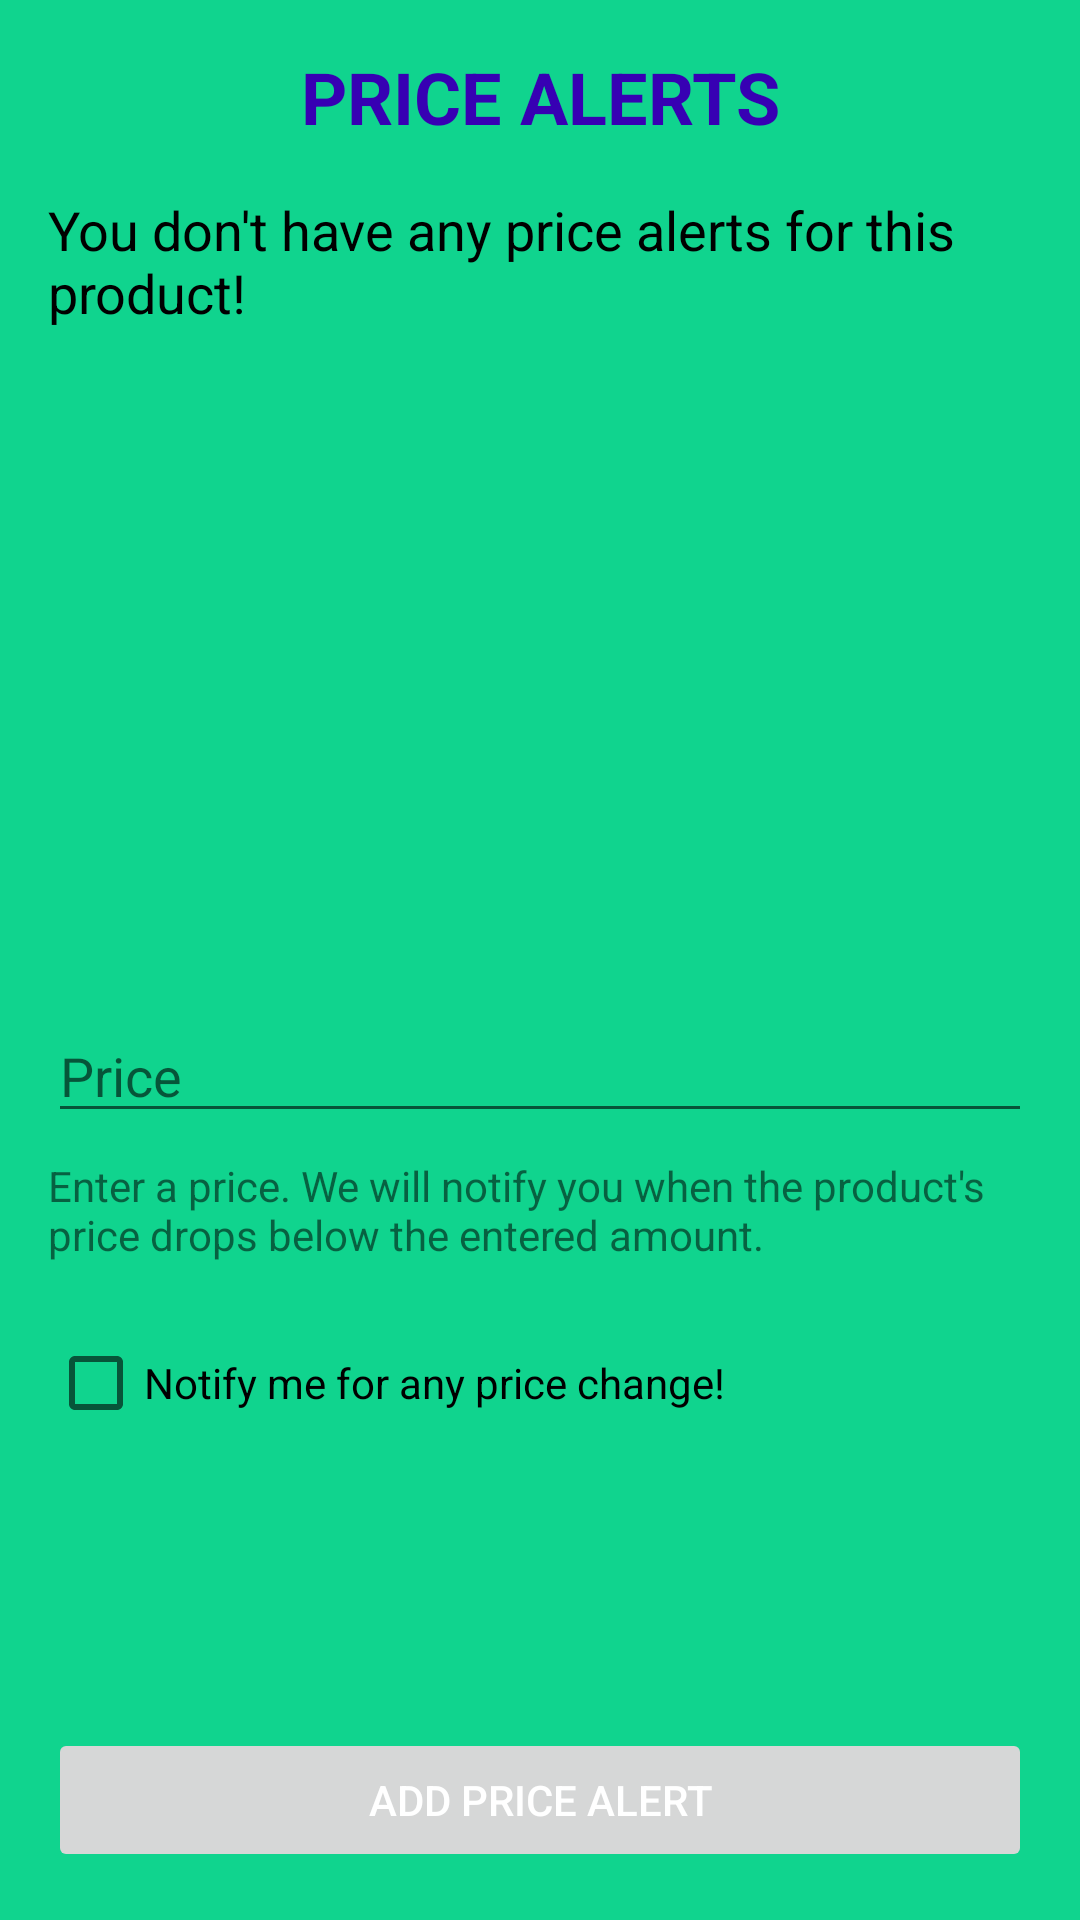

Write the Android layout XML for this screen, with the resource values it uses.
<!-- AndroidManifest.xml: application theme Theme.TursuApp.NoActionBar -->
<!-- res/layout/activity_price_alerts.xml -->
<?xml version="1.0" encoding="utf-8"?>
<androidx.constraintlayout.widget.ConstraintLayout xmlns:android="http://schemas.android.com/apk/res/android"
    xmlns:app="http://schemas.android.com/apk/res-auto"
    xmlns:tools="http://schemas.android.com/tools"
    android:layout_width="match_parent"
    android:layout_height="match_parent"
    android:background="@color/TursuGreen">

    <TextView
        android:id="@+id/priceAlertsTitle"
        android:layout_width="wrap_content"
        android:layout_height="wrap_content"
        android:layout_marginStart="16dp"
        android:layout_marginTop="16dp"
        android:layout_marginEnd="16dp"
        android:text="PRICE ALERTS"
        android:textAlignment="center"
        android:textColor="@color/purple_700"
        android:textSize="24sp"
        android:textStyle="bold"
        app:layout_constraintEnd_toEndOf="parent"
        app:layout_constraintStart_toStartOf="parent"
        app:layout_constraintTop_toTopOf="parent" />

    <ListView
        android:id="@+id/priceAlertListView"
        android:layout_width="0dp"
        android:layout_height="0dp"
        android:layout_marginStart="16dp"
        android:layout_marginTop="16dp"
        android:layout_marginEnd="16dp"
        app:layout_constraintEnd_toEndOf="parent"
        app:layout_constraintHeight_percent="0.4"
        app:layout_constraintStart_toStartOf="parent"
        app:layout_constraintTop_toBottomOf="@+id/priceAlertsTitle" />

    <EditText
        android:id="@+id/priceAlertEditText"
        android:layout_width="0dp"
        android:layout_height="wrap_content"
        android:layout_marginStart="16dp"
        android:layout_marginTop="16dp"
        android:layout_marginEnd="16dp"
        android:ems="10"
        android:hint="Price"
        android:inputType="number"
        app:layout_constraintEnd_toEndOf="parent"
        app:layout_constraintHorizontal_bias="0.0"
        app:layout_constraintStart_toStartOf="parent"
        app:layout_constraintTop_toBottomOf="@+id/noPriceAlertText" />

    <Button
        android:id="@+id/addPriceAlertButton"
        android:layout_width="0dp"
        android:layout_height="wrap_content"
        android:layout_marginStart="16dp"
        android:layout_marginEnd="16dp"
        android:layout_marginBottom="16dp"
        android:enabled="false"
        android:text="Add Price Alert"
        android:textColor="@color/white"
        app:layout_constraintBottom_toBottomOf="parent"
        app:layout_constraintEnd_toEndOf="parent"
        app:layout_constraintStart_toStartOf="parent" />

    <TextView
        android:id="@+id/priceAlertTextView"
        android:layout_width="0dp"
        android:layout_height="wrap_content"
        android:layout_marginStart="16dp"
        android:layout_marginTop="8dp"
        android:layout_marginEnd="16dp"
        android:text="Enter a price. We will notify you when the product's price drops below the entered amount."
        app:layout_constraintEnd_toEndOf="parent"
        app:layout_constraintStart_toStartOf="parent"
        app:layout_constraintTop_toBottomOf="@+id/priceAlertEditText" />

    <CheckBox
        android:id="@+id/priceAlertCheckBox"
        android:layout_width="0dp"
        android:layout_height="wrap_content"
        android:layout_marginStart="16dp"
        android:layout_marginTop="16dp"
        android:layout_marginEnd="16dp"
        android:text="Notify me for any price change!"
        app:layout_constraintEnd_toEndOf="parent"
        app:layout_constraintStart_toStartOf="parent"
        app:layout_constraintTop_toBottomOf="@+id/priceAlertTextView" />

    <TextView
        android:id="@+id/noPriceAlertText"
        android:layout_width="0dp"
        android:layout_height="0dp"
        android:layout_marginStart="16dp"
        android:layout_marginTop="16dp"
        android:layout_marginEnd="16dp"
        android:text="You don't have any price alerts for this product!"
        android:textColor="@android:color/primary_text_light"
        android:textSize="18sp"
        app:layout_constraintEnd_toEndOf="parent"
        app:layout_constraintHeight_percent="0.4"
        app:layout_constraintStart_toStartOf="parent"
        app:layout_constraintTop_toBottomOf="@+id/priceAlertsTitle" />
</androidx.constraintlayout.widget.ConstraintLayout>
<!-- resources referenced by this layout -->
<resources>
  <color name="TursuGreen">#10D48E</color>
  <color name="purple_700">#FF3700B3</color>
  <color name="white">#FFFFFFFF</color>
  <style name="Theme.TursuApp.NoActionBar">
          <item name="windowActionBar">false</item>
          <item name="windowNoTitle">true</item>
      </style>
</resources>
